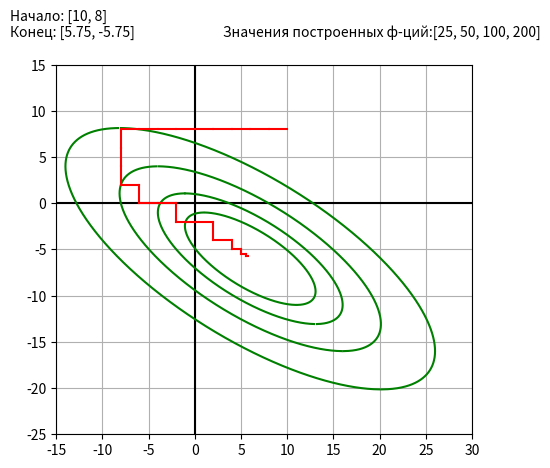

Reproduce this figure in Python.
import numpy as np
import matplotlib.pyplot as plt
import math
from matplotlib.lines import Line2D


def draw_axes(axes):
    x0 = -15
    y0 = 0

    x1 = 30
    y1 = 0

    line = plt.Line2D([x0, x1], [y0, y1], color="black")
    axes.add_line(line)
    x0 = 0
    y0 = -25

    x1 = 0
    y1 = 15
    line = plt.Line2D([x0, x1], [y0, y1], color="black")
    axes.add_line(line)


def draw_func():
    #    x = np.linspace(-30, 30)
    y = np.linspace(-30, 30, 30000)
    f_vals = [25, 50, 100, 200]
    plt.text(3, 18, f"Значения построенных ф-ций:{f_vals}")
    for i in f_vals:
        x_p = - y + np.sqrt(i - (y + 6) ** 2)
        x_n = - y - np.sqrt(i - (y + 6) ** 2)
        # F = (x + y)**2 + (y + 6)**2
        plt.plot(x_p, y, 'g')
        plt.plot(x_n, y, 'g')


def GZ_F(x, y):
    return (x + y) ** 2 + (y + 6) ** 2


def Gauss_Zeudel(axes):
    e = 0.2
    start = [10, 8]
    x_cur = start[0]
    y_cur = start[1]
    way = [[x_cur, y_cur]]
    step_x = 2;
    step_y = 2;
    global F_min
    global F_step
    F_min = GZ_F(x_cur, y_cur)

    while step_x > e or step_y > e:
        x_cur -= step_x
        F_step = GZ_F(x_cur, y_cur)
        if F_min > F_step:
            line = plt.Line2D([x_cur + step_x, x_cur], [y_cur, y_cur], color="red")
            axes.add_line(line)
            way.append([x_cur, y_cur])
            F_min = F_step
            continue
        else:
            x_cur += step_x

        y_cur -= step_y
        F_step = GZ_F(x_cur, y_cur)
        if F_min > F_step:
            line = plt.Line2D([x_cur, x_cur], [y_cur + step_y, y_cur], color="red")
            axes.add_line(line)
            way.append([x_cur, y_cur])
            F_min = F_step
            continue
        else:
            y_cur += step_y

        x_cur += step_x
        F_step = GZ_F(x_cur, y_cur)
        if F_min > F_step:
            line = plt.Line2D([x_cur - step_x, x_cur], [y_cur, y_cur], color="red")
            axes.add_line(line)
            way.append([x_cur, y_cur])
            F_min = F_step
            continue
        else:
            x_cur -= step_x

        y_cur += step_y
        F_step = GZ_F(x_cur, y_cur)
        if F_min > F_step:
            line = plt.Line2D([x_cur, x_cur], [y_cur - step_y, y_cur], color="red")
            axes.add_line(line)
            way.append([x_cur, y_cur])
            F_min = F_step
            continue
        else:
            y_cur -= step_y

        step_x /= 2
        step_y /= 2

    plt.text(-20, 18, f"Начало: {start}\nКонец: {way[-1]}")

if __name__ == "__main__":
    plt.xlim(-15, 30)
    plt.ylim(-25, 15)
    plt.grid()
    axes = plt.gca()
    axes.set_aspect("equal")

    draw_axes(axes)
    draw_func()
    Gauss_Zeudel(axes)
    plt.show()
